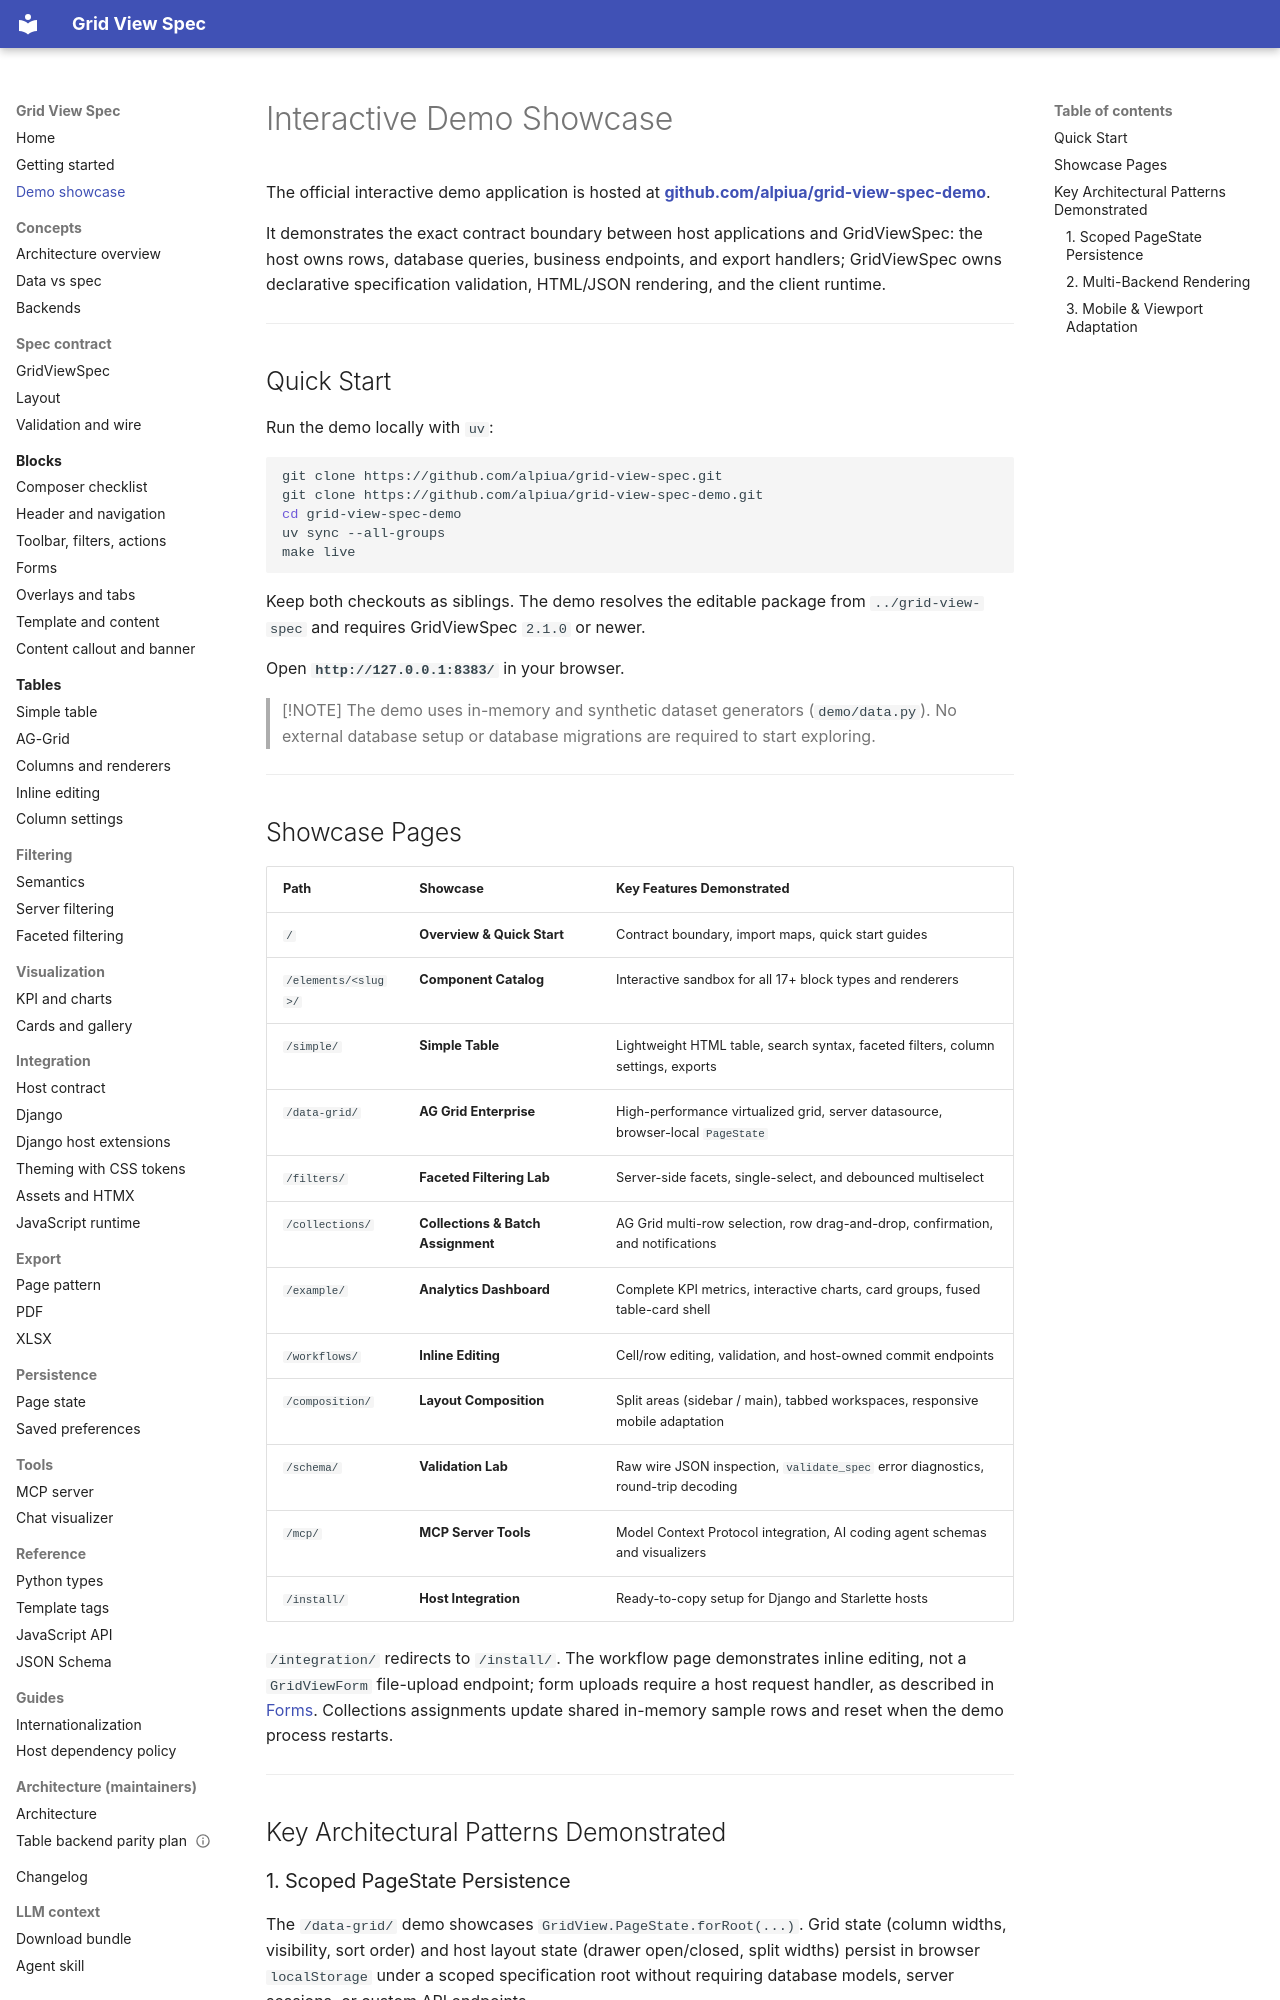

repository: alpiua/grid-view-spec · page: demo/index.html · generator: mkdocs

# Interactive Demo Showcase

The official interactive demo application is hosted at **[github.com/alpiua/grid-view-spec-demo](https://github.com/alpiua/grid-view-spec-demo)**.

It demonstrates the exact contract boundary between host applications and GridViewSpec:
the host owns rows, database queries, business endpoints, and export handlers; GridViewSpec owns declarative specification validation, HTML/JSON rendering, and the client runtime.

---

## Quick Start

Run the demo locally with `uv`:

```bash
git clone https://github.com/alpiua/grid-view-spec.git
git clone https://github.com/alpiua/grid-view-spec-demo.git
cd grid-view-spec-demo
uv sync --all-groups
make live
```

Keep both checkouts as siblings. The demo resolves the editable package from
`../grid-view-spec` and requires GridViewSpec `2.1.0` or newer.

Open **`http://127.0.0.1:8383/`** in your browser.

> [!NOTE]
> The demo uses in-memory and synthetic dataset generators (`demo/data.py`). No external database setup or database migrations are required to start exploring.

---

## Showcase Pages

| Path | Showcase | Key Features Demonstrated |
| :--- | :--- | :--- |
| `/` | **Overview & Quick Start** | Contract boundary, import maps, quick start guides |
| `/elements/<slug>/` | **Component Catalog** | Interactive sandbox for all 17+ block types and renderers |
| `/simple/` | **Simple Table** | Lightweight HTML table, search syntax, faceted filters, column settings, exports |
| `/data-grid/` | **AG Grid Enterprise** | High-performance virtualized grid, server datasource, browser-local `PageState` |
| `/filters/` | **Faceted Filtering Lab** | Server-side facets, single-select, and debounced multiselect |
| `/collections/` | **Collections & Batch Assignment** | AG Grid multi-row selection, row drag-and-drop, confirmation, and notifications |
| `/example/` | **Analytics Dashboard** | Complete KPI metrics, interactive charts, card groups, fused table-card shell |
| `/workflows/` | **Inline Editing** | Cell/row editing, validation, and host-owned commit endpoints |
| `/composition/` | **Layout Composition** | Split areas (sidebar / main), tabbed workspaces, responsive mobile adaptation |
| `/schema/` | **Validation Lab** | Raw wire JSON inspection, `validate_spec` error diagnostics, round-trip decoding |
| `/mcp/` | **MCP Server Tools** | Model Context Protocol integration, AI coding agent schemas and visualizers |
| `/install/` | **Host Integration** | Ready-to-copy setup for Django and Starlette hosts |

`/integration/` redirects to `/install/`. The workflow page demonstrates inline editing,
not a `GridViewForm` file-upload endpoint; form uploads require a host request handler,
as described in [Forms](blocks/forms.md). Collections assignments update shared in-memory
sample rows and reset when the demo process restarts.

---

## Key Architectural Patterns Demonstrated

### 1. Scoped PageState Persistence
The `/data-grid/` demo showcases `GridView.PageState.forRoot(...)`. Grid state (column widths, visibility, sort order) and host layout state (drawer open/closed, split widths) persist in browser `localStorage` under a scoped specification root without requiring database models, server sessions, or custom API endpoints.
